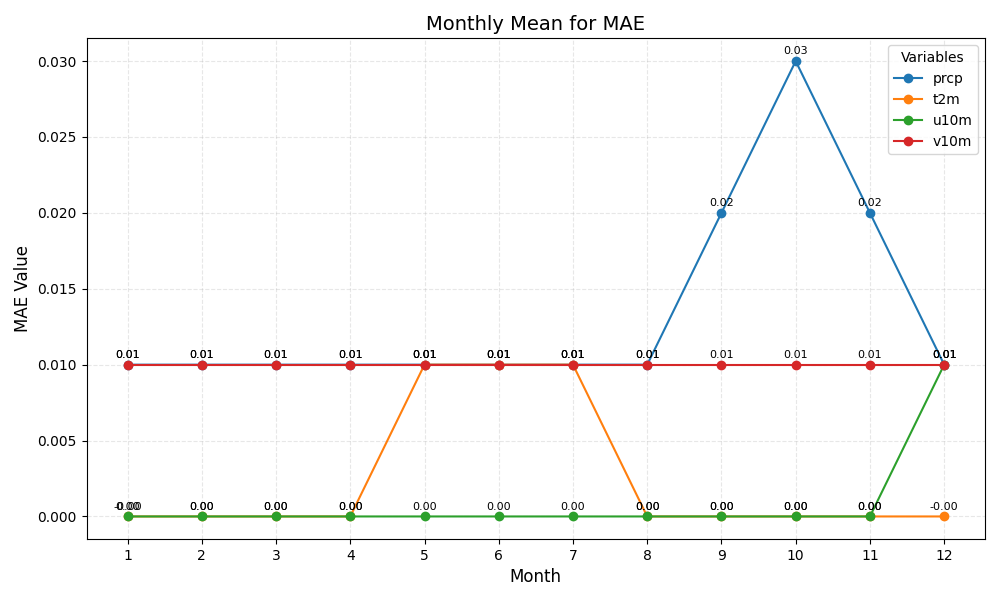

Source data for this figure (header and first rows):
month	prcp	t2m	u10m	v10m
1	0.01	-0.00	0.00	0.01
2	0.01	0.00	0.00	0.01
3	0.01	0.00	0.00	0.01
4	0.01	0.00	0.00	0.01
5	0.01	0.01	0.00	0.01
6	0.01	0.01	0.00	0.01
7	0.01	0.01	0.00	0.01
8	0.01	0.00	0.00	0.01
9	0.02	0.00	0.00	0.01
10	0.03	0.00	0.00	0.01
11	0.02	0.00	0.00	0.01
12	0.01	-0.00	0.01	0.01
